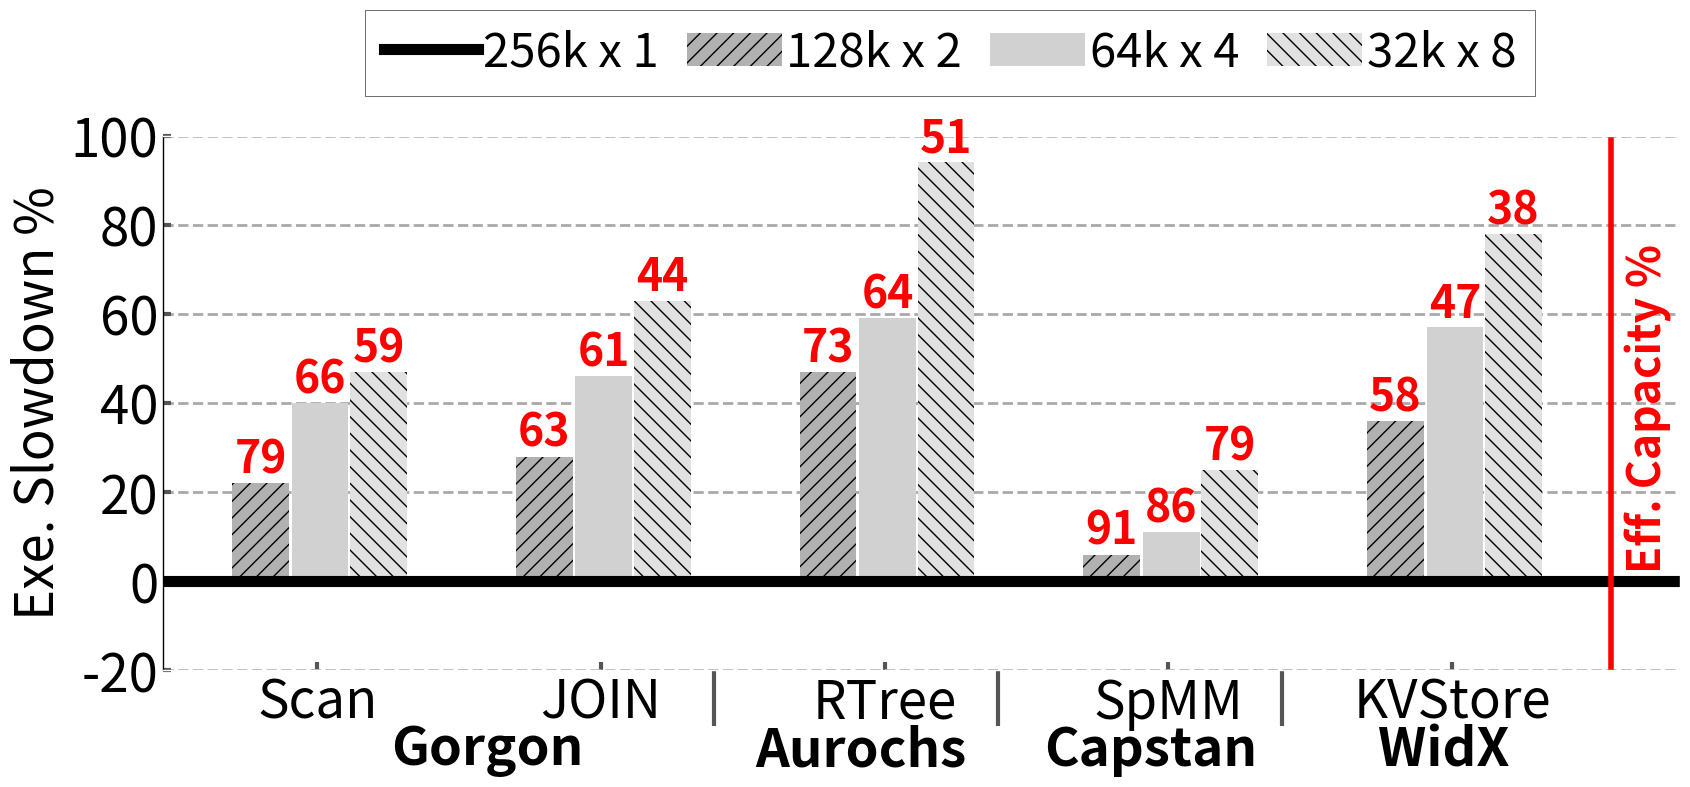

Source code (Python): (Note: this script raises an exception after producing the figure.)
import sys

import math


import matplotlib.pyplot as plt
import matplotlib as mpl
import matplotlib
from statistics import mean
import numpy as np
from matplotlib.backends.backend_pdf import PdfPages
from matplotlib.ticker import MultipleLocator
from random import randint
from matplotlib.backends.backend_pdf import PdfPages
from matplotlib.backends.backend_pdf import PdfPages
import matplotlib.ticker as ticker
import csv

print(sys.path)

# from palettable.colorbrewer.sequential import YlGnBu_5

mpl.rc('font', family='sans-serif')
matplotlib.style.use('ggplot')

font = 36
X_AXIS_name = []
X_AXIS = np.linspace(0.1, 0.9, 9)




stream =[]
metal=[]
cache =[]

font = 38

# BM_name = ['B+Tree' , "Hash", "SpMV","JOIN","SpMM"]
# cache = ([30*9000/9000, 25*9000/9000,42*9000/9000,16*9000/9000,40*9000/9000])
# assoc16 = ([30*7000/9000, 25*7000/9000,42*7000/9000, 16*7000/9000,40*7000/9000])#16way
# xcache=([1.11*7000/9000,1.52*7/9,1.31*7/9,1.62*7/9,1.44*7/9])
# BM_name = ['B+Tree' ,"Hash", "SpMV","JOIN","RTree"]
# cache = ([ 30*9000/9000,25*9000/9000,42*9000/9000,16*9000/9000,57*9000/9000])
# assoc16 = ([ 30*9000/9000,25*7000/9000,42*7000/9000, 16*7000/9000,57*7000/9000])#16way
# xcache=([1.11*7000/9000,1.52*7/9,1.31*7/9,1.62*7/9,4.12*7/9])
BM_name =	["B+Tree",	"KVStore"	,"JOIN",	"SpMM",	"RTree"]
# c128 = (	[1.19,	1.36	,1.28,1.06,1.47])
# c64 = (	[1.37,1.57,1.46,1.11,1.59])
# c32=(	[1.44,1.78,1.63,1.25,1.94])
# BM_name =	["B+Tree",	"KVStore"	,"JOIN",	"SpMM",	"RTree"]
# c128 = (	[0.22,	0.36	,0.28,0.06,0.47])
# c64 = (	[0.4,0.57,0.46,0.11,0.59])
# c32=(	[0.47,0.78,0.63,0.25,0.94])
# nrm128 = [79,63,73,91,58]
# nrm64=[66,61,64,86,47]
# nrm32=[59,44,51,79,38]

BM_name =	["Scan", "JOIN"	,"RTree",	"SpMM",	"KVStore"	]
c128 = 	[0.22,	0.28,	0.47,	0.06,	0.36]	
c64 = [	0.4	,0.46,	0.59,	0.11	,0.57	]
c32=	[0.47,	0.63,	0.94	,0.25,	0.78]	

print("128, 64, 32")
print(mean(c128),mean(c64),mean(c32))
c128 = (	[0.22,	0.28,	0.47,	0.06,	0.36]	)
c64 = ([	0.4	,0.46,	0.59,	0.11	,0.57	])
c32=(	[0.47,	0.63,	0.94	,0.25,	0.78]	)
nrm128 =	([79	,73,	58,	91	,63	])
nrm64=	([66,64,	47,	86,	61	])
nrm32=(	[59,	51,	38,	79	,44	])
# c256 = ([1,1,1,1,1])
# for i in range(len((assoc16))):
#     cache[i]=cache[i]/8
#     assoc16[i]=assoc16[i]/8

# for i in range(len(assoc16)):
#     # metal[i]=metal[i]/cache[i]
#     # assoc16[i]=assoc16[i]/cache[i]
#     # xcache[i]=xcache[i]/cache[i]
#     # cache[i]=cache[i]/cache[i]
#     metal[i]=metal[i]/assoc16[i]
    
#     xcache[i]=xcache[i]/assoc16[i]
#     assoc16[i]=assoc16[i]/assoc16[i]
#     # cache[i]=cache[i]/assoc16[i]
    
    
nrm128 = [79,63,73,91,58]
nrm64=[66,61,64,86,47]
nrm32=[59,44,51,79,38]

X_AXIS = np.linspace(3,len(BM_name),len(BM_name))



fig,ax=plt.subplots(figsize=(17, 8.4))
ax.set_facecolor('w')
ax.set_axisbelow(True)
# ax.spines['bottom'].set_color('k')
# ax.spines['bottom'].set_color('k')
ax.spines['left'].set_color('k')
plt.grid(linestyle='--', linewidth=2, which='major', color='darkgray')
plt.gca().xaxis.grid(False)
plt.gca().yaxis.grid(True)

ax.tick_params(axis='y', which='minor', left=False)
plt.tick_params(axis='both', which='major', direction='in', length=6, width=3)
plt.xticks(X_AXIS ,ha= 'center', color='k', rotation = 0)
plt.xticks(size=font, va="top")
plt.yticks(fontsize = font, color='k')


xticks_minor = [3.7,4.2,4.7]
ax.set_xticks(xticks_minor, minor=True)

ax.tick_params( axis='x', which='minor', direction='out', length=40, width =3 )
plt.yticks(fontsize = font, color='k')

ax.set_xticklabels(BM_name)
# ax.hlines(y=0, xmin=4, xmax=20, linewidth=6, color='r')
plt.axhline(y=0, color='black',linewidth=8)
# plt.bar([i - 0.20 for i in X_AXIS], [stream[i]/X for i,X in  enumerate(stream)], hatch = "--", width  = 0.2, color = "black")
# plt.bar([i - 0.201 for i in X_AXIS], [c256[i] for i,X in  enumerate(c256)], hatch = "", width  = 0.1, color = "black")
bar1 = plt.bar([i - 0.1 for i in X_AXIS], [c128[i]*100 for i,X in  enumerate(c128)], hatch = "//", width  = 0.1, color = "#b1b1b1")
bar2=plt.bar([i + 0.005 for i in X_AXIS], [c64[i]*100 for i,X in  enumerate(c64)], hatch = "", width  = 0.1, color = "#d1d1d1")
bar3=plt.bar([i + 0.108 for i in X_AXIS], [c32[i]*100 for i,X in  enumerate(c32)], hatch = "\\\\", width  = 0.1, color = "#e1e1e1")


# plt.axhline(y=1, color='r', linestyle='-')
# summ=0
# summ1=0
# for i in range(len(metal)):
#     summ=summ+metal[i]
#     # summ1=summ1
# avg=summ/len(metal)
# imp=1/avg
# print(imp)
# plt.bar([i - 0.20 for i in X_AXIS], [X/metal[i] for i,X in  enumerate(stream)], hatch = "--", width  = 0.2, color = "black", height=1.6)
# plt.bar([i + 0.05 for i in X_AXIS], [X/cache[i] for i,X in  enumerate(stream)], hatch = "||", width  = 0.2, color = "#C5C5C5", height=1.6)
# plt.bar([i + 0.25 for i in X_AXIS], [X/stream[i] for i,X in  enumerate(stream)], hatch = "--", width  = 0.2, color = "#D3D3D3", height=1.6)


#for i in range(len(BM_name)):
 #   plt.text(i+1.1,4.0,str(nrm[i]),fontsize=font,weight="bold")


# for i in range(len(assoc4)):
#    plt.text(i+1.7,metal[i],str(nrm[i]),fontsize=16,weight="bold", ha="center")
font1=32
k=0
for i in bar1:
    height = i.get_height()
    plt.text(i.get_x() + i.get_width()/2.0, height, str(nrm128[k]), ha="center", va="bottom", fontsize=font1, color="red", weight="bold")
    k=k+1
k=0
for i in bar2:
    height = i.get_height()
    plt.text(i.get_x() + i.get_width()/2.0, height, str(nrm64[k]), ha="center", va="bottom", fontsize=font1, color="red", weight="bold")
    k=k+1
k=0
for i in bar3:
    height = i.get_height()
    plt.text(i.get_x() + i.get_width()/2.0, height, str(nrm32[k]), ha="center", va="bottom", fontsize=font1, color="red", weight="bold")
    k=k+1
# plt.title('Runtime Comparision', size =font)
legend = [ "256k x 1","128k x 2","64k x 4","32k x 8"]
plt.legend(legend, fontsize=34, loc='best', ncol = 4, frameon=True,handletextpad=0.1,columnspacing=0.6,
           facecolor='w', edgecolor='k', fancybox=False, bbox_to_anchor=(0.92, 1.28))
plt.ylabel('Exe. Slowdown %', size = font, color='k')
# plt.xlabel('Benchmark', size = font, color='k')
ax.axvline(x=5.28, color='red',linewidth=4)
ax.text(5.304, 4.3, 'Eff. Capacity %', rotation=90, color='red',size=32,weight="bold")
plt.annotate("Gorgon", (0.15, -0.1), xycoords='axes fraction',
             textcoords='offset points', va='top', size=font, weight='bold')
plt.annotate("Aurochs",   (0.39,-0.1), xycoords='axes fraction', textcoords='offset points', va='top', size = font,weight='bold')
plt.annotate("Capstan",   (0.58,-0.1), xycoords='axes fraction', textcoords='offset points', va='top', size = font,weight='bold')
plt.annotate("WidX",   (0.80,-0.1), xycoords='axes fraction', textcoords='offset points', va='top', size = font,weight='bold')
plt.ylim(-20,100)
plt.tight_layout()
# Uncomment to savefig
plt.savefig('./Plots/pdfs/shared_latency.pdf')
# plt.show()